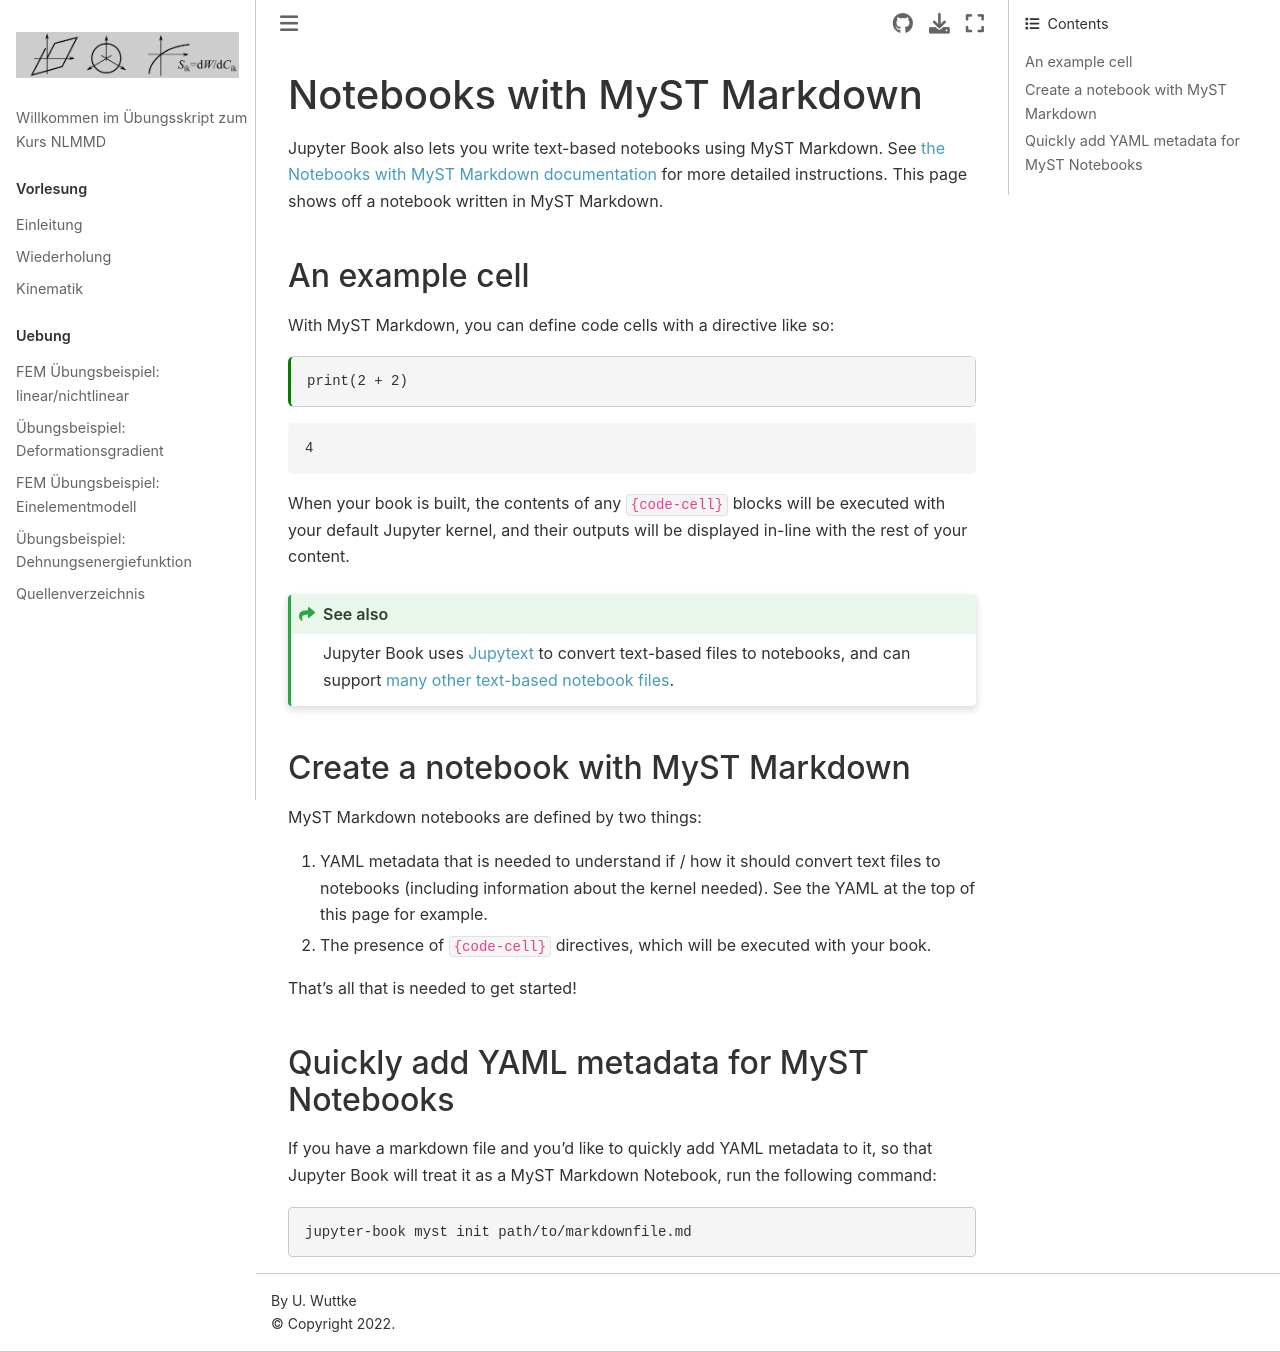

repository: ulwuttke/NLMMD · page: markdown-notebooks.html · generator: jekyll

---
jupytext:
  formats: md:myst
  text_representation:
    extension: .md
    format_name: myst
    format_version: 0.13
    jupytext_version: 1.11.5
kernelspec:
  display_name: Python 3
  language: python
  name: python3
---

# Notebooks with MyST Markdown

Jupyter Book also lets you write text-based notebooks using MyST Markdown.
See [the Notebooks with MyST Markdown documentation](https://jupyterbook.org/file-types/myst-notebooks.html) for more detailed instructions.
This page shows off a notebook written in MyST Markdown.

## An example cell

With MyST Markdown, you can define code cells with a directive like so:

```{code-cell}
print(2 + 2)
```

When your book is built, the contents of any `{code-cell}` blocks will be
executed with your default Jupyter kernel, and their outputs will be displayed
in-line with the rest of your content.

```{seealso}
Jupyter Book uses [Jupytext](https://jupytext.readthedocs.io/en/latest/) to convert text-based files to notebooks, and can support [many other text-based notebook files](https://jupyterbook.org/file-types/jupytext.html).
```

## Create a notebook with MyST Markdown

MyST Markdown notebooks are defined by two things:

1. YAML metadata that is needed to understand if / how it should convert text files to notebooks (including information about the kernel needed).
   See the YAML at the top of this page for example.
2. The presence of `{code-cell}` directives, which will be executed with your book.

That's all that is needed to get started!

## Quickly add YAML metadata for MyST Notebooks

If you have a markdown file and you'd like to quickly add YAML metadata to it, so that Jupyter Book will treat it as a MyST Markdown Notebook, run the following command:

```
jupyter-book myst init path/to/markdownfile.md
```
